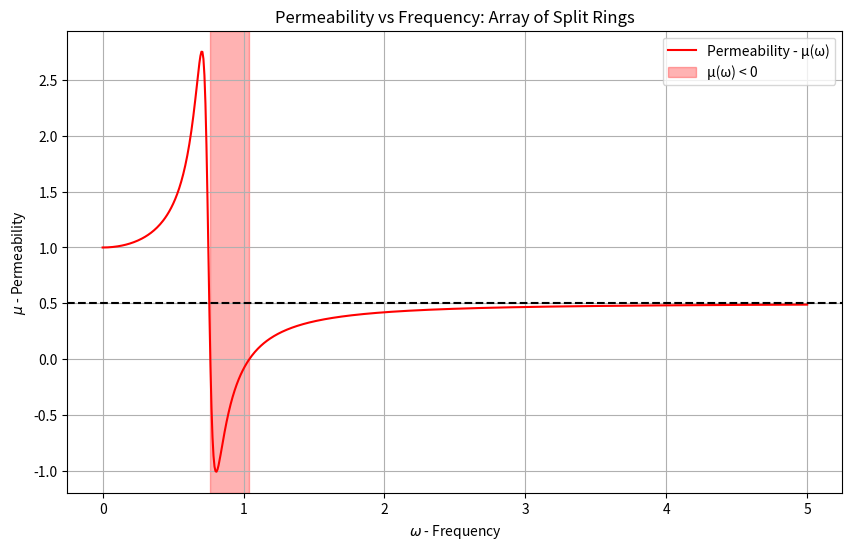
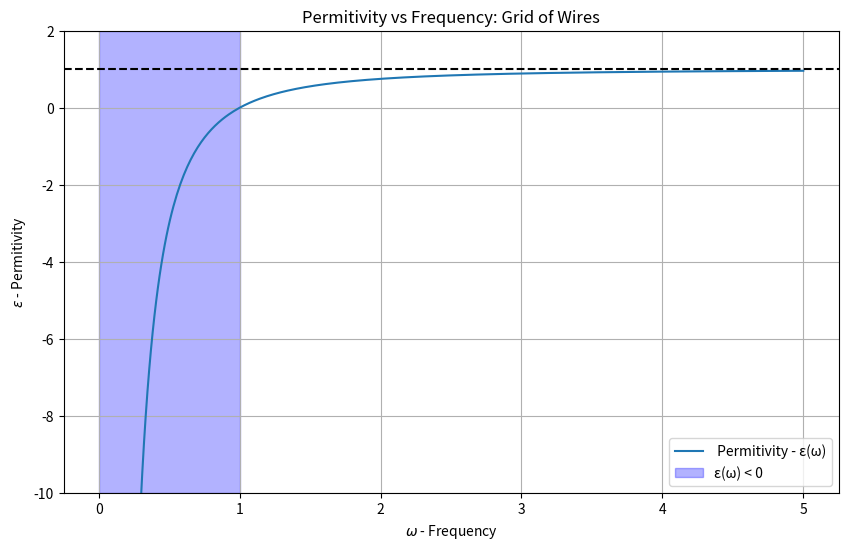
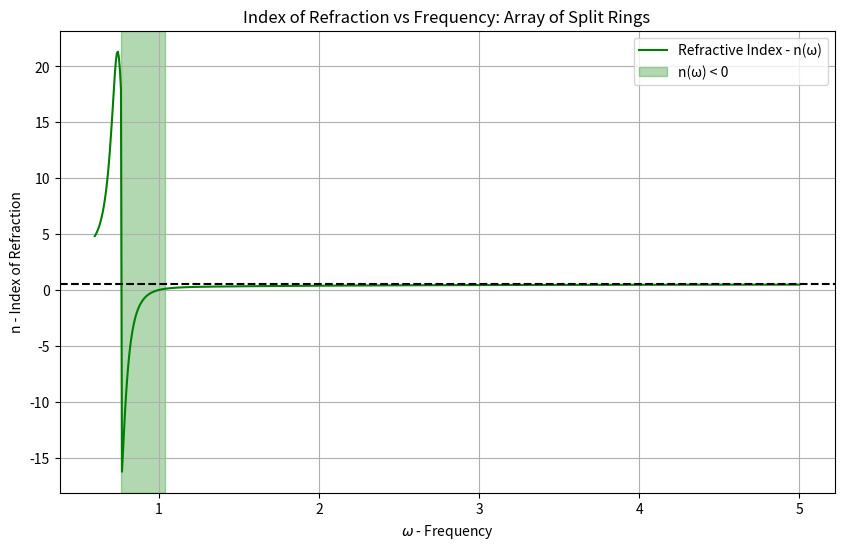

These figures' Python source, in order:
#!/usr/bin/env python
# coding: utf-8

# In[59]:


import matplotlib.pyplot as plt
import numpy as np

# Define the variables
A = 0.5  # Amplitude, 
omega_0 = 0.75  # Natural frequency, 
tau = 0.1  # 

# Define the frequency range for plotting
omega = np.linspace(0, 5, 700)  # omega is varied from 0 to 5 (arbitrary choice for visualization)

# Define the equation
mu = (1 - (A * omega**2 * (omega**2 - omega_0**2)) / ((omega**2 - omega_0**2)**2 + omega**2 * tau**2))

# Create the plot
plt.figure(figsize=(10, 6))
plt.plot(omega, mu, color = 'red', label='Permeability - μ(ω)')
plt.axvspan(0.764, 1.041, color='red', alpha=0.3, label ='μ(ω) < 0')

# Label the axes
plt.xlabel(r'$\omega$ - Frequency')
plt.ylabel(r'$\mu$ - Permeability')
plt.title('Permeability vs Frequency: Array of Split Rings')
plt.axhline(y=0.5, color='black', linestyle='--')
plt.legend()

# Show the plot
plt.grid(True)
plt.show()


# In[60]:


# Zooming in on the vertical axis by setting the y-axis limits
# Re-importing numpy as the previous cell execution failed
import numpy as np
import matplotlib.pyplot as plt

# Constants for the equation - assumed since not provided
omega_p = 1  # Plasma frequency, can be any constant, value chosen for representation purposes

# Define the omega (angular frequency) range over which we want to plot epsilon
omega = np.linspace(0.1, 5*omega_p, 400)  # avoiding division by zero by starting at 0.1

# Calculate epsilon for the range of omega values using the given relation
epsilon = 1 - omega_p**2 / omega**2




plt.figure(figsize=(10, 6))
plt.plot(omega, epsilon, label=' Permitivity - ε(ω)')
plt.axvspan(0.0, 1, color='blue', alpha=0.3, label ='ε(ω) < 0')
plt.xlabel(r'$\omega$ - Frequency')
plt.ylabel(r'$\epsilon$ - Permitivity')
plt.title('Permitivity vs Frequency: Grid of Wires')
plt.axhline(y=1, color='black', linestyle='--')
plt.ylim(-10, 2)  # setting the limits for y-axis to zoom in
plt.grid(True)
plt.legend()
plt.show()


# In[58]:


import matplotlib.pyplot as plt
import numpy as np
import math

# Define the variables
A = 0.5  # Amplitude, 
omega_0 = 0.75  # Natural frequency,
omega_p = 1
tau = 0.1  # 

# Define the frequency range for plotting
omega = np.linspace(0.6, 5.0, 700)  # omega is varied from 0 to 5 (arbitrary choice for visualization)

# Define the equation
epsilon = 1 - omega_p**2 / omega**2
mu = (1 - (A * omega**2 * (omega**2 - omega_0**2)) / ((omega**2 - omega_0**2)**2 + omega**2 * tau**2))

# Accounting for the fact that u is complex, to find n we take the sqrt of a negative number 

P = ((A*omega*omega*omega)/((omega**2 - omega_0**2)**2 + omega**2 * tau**2))
r = np.sqrt(((epsilon * mu)**2) + ((P**2)*(epsilon**2)))
theta = 0.5 * (np.arctan(P/mu))

# Taking the - of square root for every value of epsilon and mu that are simultaneously negative
for i in range(len(mu)):
    if mu[i] < 0 and epsilon[i] < 0:
        r[i] = r[i] * -1

n = r * np.cos(theta)

# Create the plot
plt.figure(figsize=(10, 6))
plt.plot(omega, n, color = 'green', label='Refractive Index - n(ω)')
plt.axvspan(0.7641, 1.041, color='green', alpha=0.3, label ='n(ω) < 0') # Range found via graphical analysis

# Label the axes
plt.xlabel(r'$\omega$ - Frequency')
plt.ylabel('n - Index of Refraction')
plt.title('Index of Refraction vs Frequency: Array of Split Rings')
plt.axhline(y=0.5, color='black', linestyle='--')
plt.legend()

# Show the plot
plt.grid(True)
plt.show()




# In[ ]:




